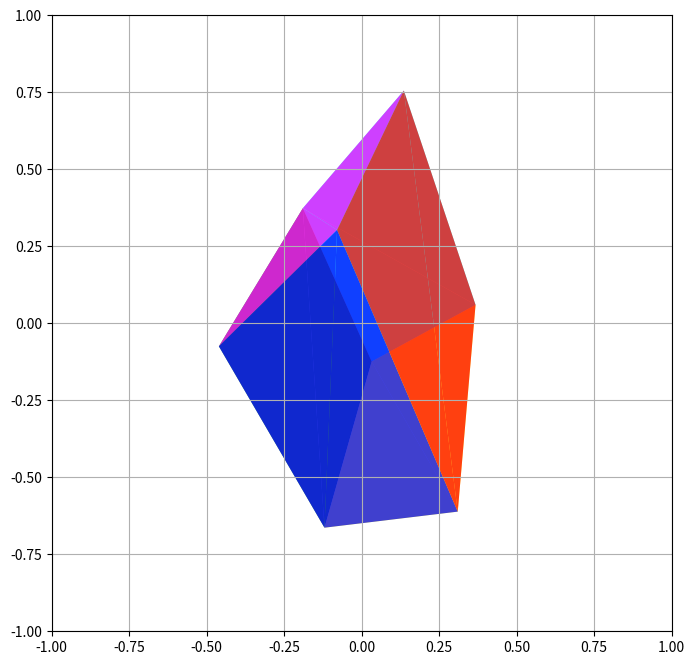

Source code (Python):
import numpy
import matplotlib.pyplot as pyplot

width, height = 240.0, 136.0

def rotation_x(theta):
    return numpy.array([
        [1, 0, 0, 0],
        [0, numpy.cos(theta), -numpy.sin(theta), 0],
        [0, numpy.sin(theta), numpy.cos(theta), 0],
        [0, 0, 0, 1]
    ])

def rotation_y(phi):
    return numpy.array([
        [numpy.cos(phi), 0, numpy.sin(phi), 0],
        [0, 1, 0, 0],
        [-numpy.sin(phi), 0, numpy.cos(phi), 0],
        [0, 0, 0, 1]
    ])

def rotation_z(psi):
    return numpy.array([
        [numpy.cos(psi), -numpy.sin(psi), 0, 0],
        [numpy.sin(psi), numpy.cos(psi), 0, 0],
        [0, 0, 1, 0],
        [0, 0, 0, 1]
    ])

def translation(tx, ty, tz):
    return numpy.array([
        [1, 0, 0, tx],
        [0, 1, 0, ty],
        [0, 0, 1, tz],
        [0, 0, 0, 1]
    ])

def perspective(fov, aspect, z_near, z_far):
    f = 1 / numpy.tan(fov / 2)
    return numpy.array([
        [f / aspect, 0, 0, 0],
        [0, f, 0, 0],
        [0, 0, (z_far + z_near) / (z_near - z_far), (2 * z_far * z_near) / (z_near - z_far)],
        [0, 0, -1, 0]
    ])

def to_pixel(x, y, width, height):
    x_pixel = int((x + 1) / 2 * width)
    y_pixel = int((1 - y) / 2 * height)  # Flip y for screen coordinates
    return x_pixel, y_pixel

# x
theta = numpy.radians(30) #30
# y
phi = numpy.radians(45) #45
# z
psi = numpy.radians(60) #60

# The 8 vertices of the cube, clockwise from top left, front to back
vertices = numpy.array([
    [-1, 1, 1, 1],
    [1, 1, 1, 1],
    [1, -1, 1, 1],
    [-1, -1, 1, 1],

    [-1, 1, -1, 1],
    [1, 1, -1, 1],
    [1, -1, -1, 1],
    [-1, -1, -1, 1],
]).T

rotation_matrix = rotation_z(psi) @ rotation_y(phi) @ rotation_x(theta)
translation_matrix = translation(0, 0, -4)
transformed_vertices = translation_matrix @ rotation_matrix @ vertices

projection_matrix = perspective(numpy.radians(60), width/height, 0.1, 100.0)
projected_vertices = projection_matrix @ transformed_vertices

projected_vertices /= projected_vertices[3]

x = projected_vertices[0]
y = projected_vertices[1]
z = projected_vertices[2]

# The six pair of faces of the cube, vertices and average depth
faces = [
    # Front
    [(0, 1, 3), (z[0]+z[1]+z[3])/3, 0],
    [(3, 1, 2), (z[3]+z[1]+z[2])/3, 0],

    # Back
    [(4, 5, 7), (z[4]+z[5]+z[7])/3, 1],
    [(7, 5, 6), (z[7]+z[5]+z[6])/3, 1],

    # Left
    [(4, 0, 7), (z[4]+z[0]+z[7])/3, 2],
    [(7, 0, 3), (z[7]+z[0]+z[3])/3, 2],

    # Right
    [(1, 5, 2), (z[1]+z[5]+z[2])/3, 3],
    [(2, 5, 6), (z[2]+z[5]+z[6])/3, 3],

    # Top
    [(4, 5, 0), (z[4]+z[5]+z[0])/3, 4],
    [(0, 5, 1), (z[0]+z[5]+z[1])/3, 4],

    # Bottom
    [(7, 6, 3), (z[7]+z[6]+z[3])/3, 5],
    [(3, 6, 2), (z[3]+z[6]+z[2])/3, 5]
]

# Painter's algorithm, https://en.wikipedia.org/wiki/Painter%27s_algorithm
faces.sort(key=lambda x: x[1], reverse=True)

polygons = []
for face in faces:
    coords = []
    for vertex in face[0]:
        coords.append(to_pixel(x[vertex], y[vertex], width, height))
    coords.append(face[2])
    print(coords)
    polygons.append(coords)

# Plött
pyplot.figure(figsize=(8, 8))
pyplot.gca().set_xlim(-1, 1)
pyplot.gca().set_ylim(-1, 1)
#pyplot.gca().set_aspect('equal')
pyplot.grid(True, zorder=0)


i = 0
c = ("red", "green", "blue", "cyan", "magenta", "yellow", "black")

for face in faces:
    #print(face[1], face[0], face[2])
    edge = face[0]
    xys = [(x[edge[0]], y[edge[0]]), (x[edge[1]], y[edge[1]]), (x[edge[2]], y[edge[2]])]
    t = pyplot.Polygon(xys, edgecolor='None', facecolor=c[face[2]], alpha=0.75)
    pyplot.gca().add_patch(t)
    i+=1

pyplot.show()
